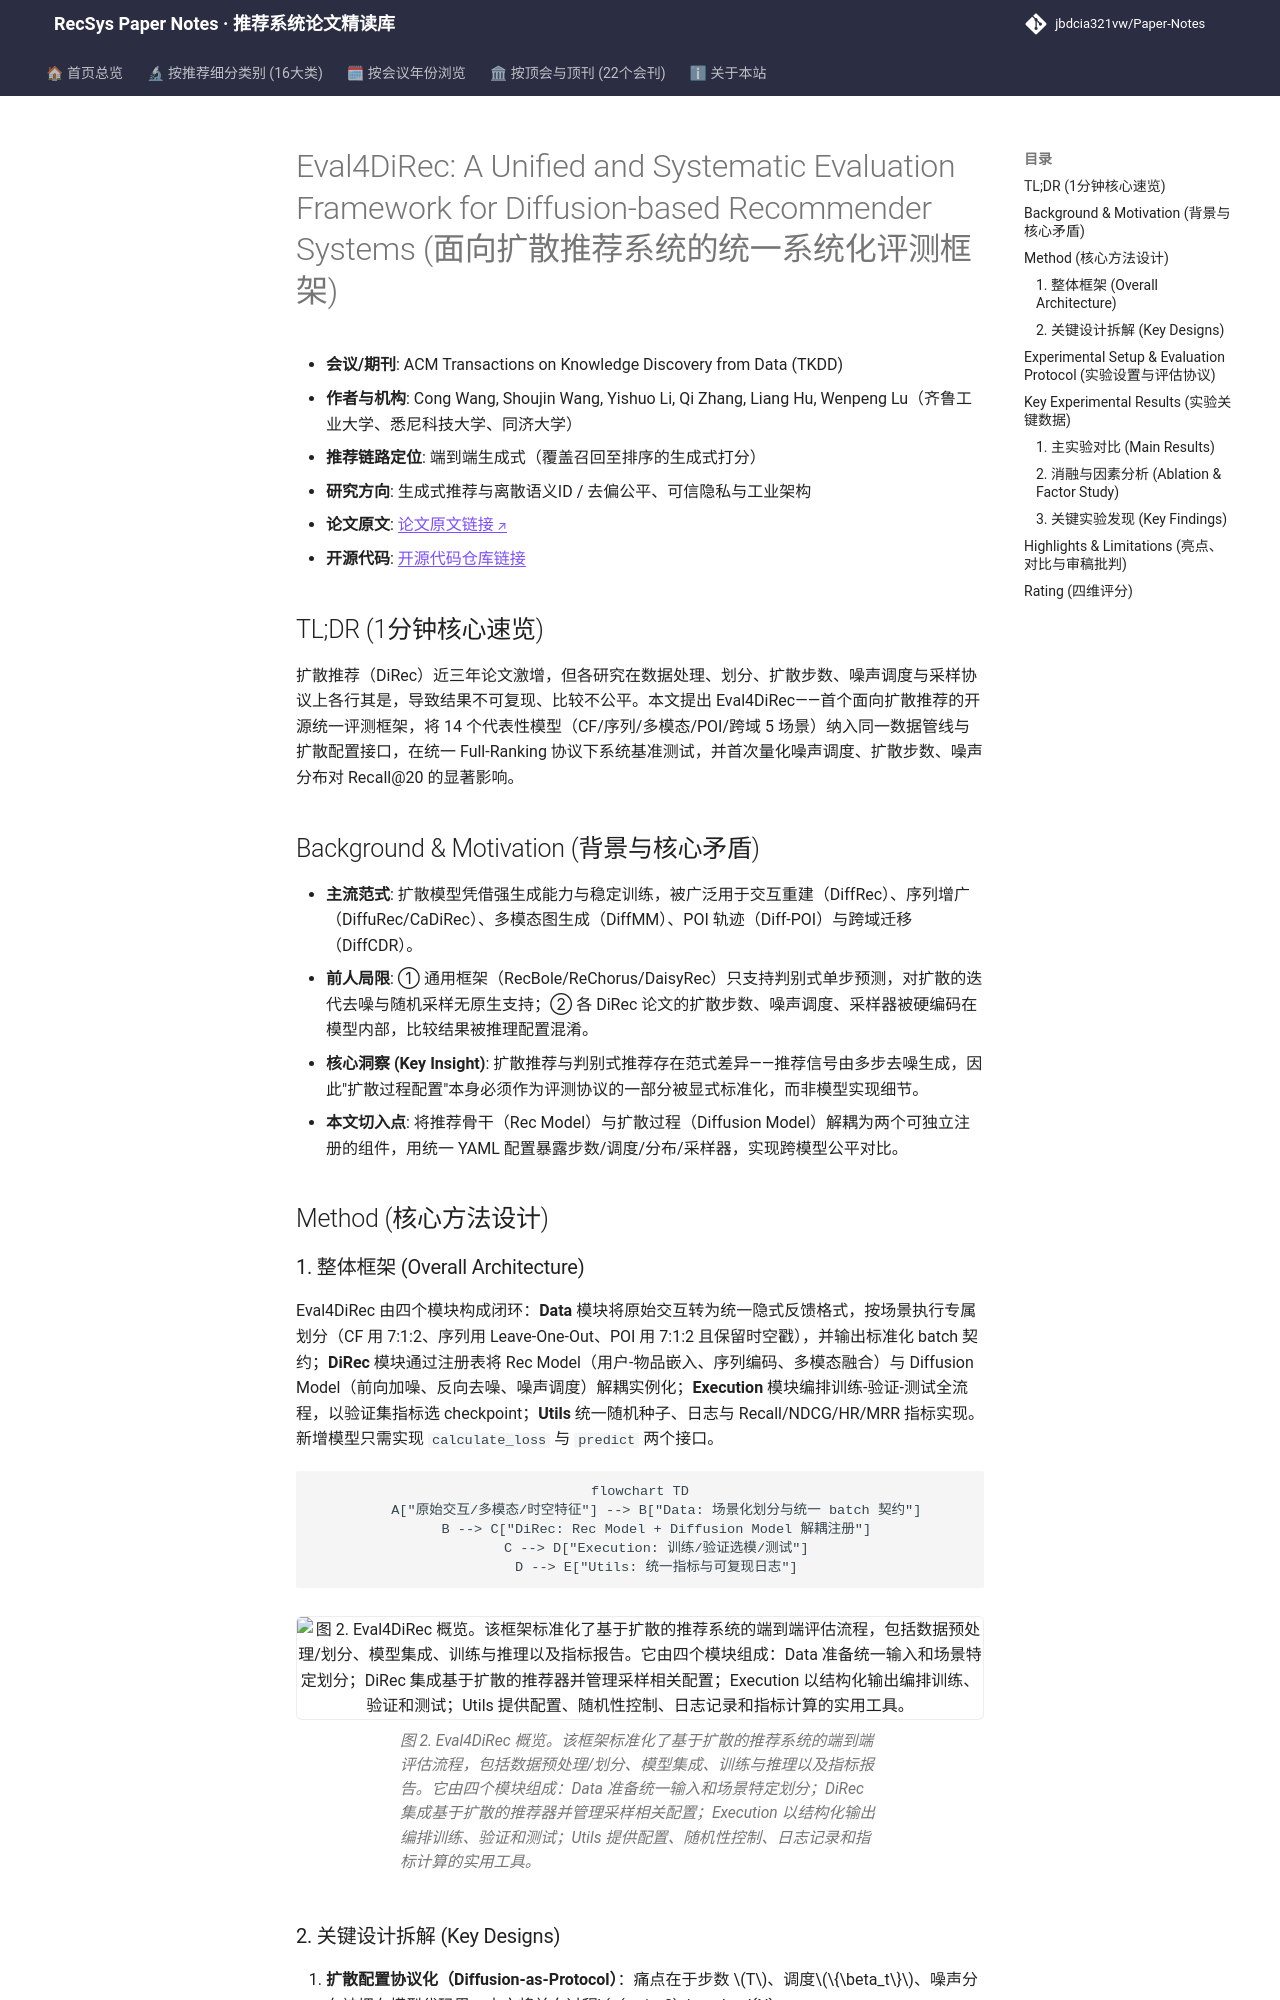

repository: jbdcia321vw/Paper-Notes · page: venues/TKDD/2026/generative_rec/eval4direc_a_unified_and_systematic_evaluation_framework_for_diffusion_base/index.html · generator: mkdocs

---
title: "[Paper Note] Eval4DiRec: A Unified and Systematic Evaluation Framework for Diffusion-based Recommender Systems"
description: "[TKDD 2026][生成式推荐与离散语义ID] 首个面向扩散推荐的开源统一评测框架，覆盖 5 场景 14 模型，标准化扩散推理配置并揭示噪声调度与步数的关键影响。"
tags:
  - TKDD
  - 生成式推荐与离散语义ID
  - 端到端生成式
  - 扩散推荐
  - 可复现评测基准
date: 2026-11-13
venue: TKDD
year: 2026
paper_url: "https://arxiv.org/abs/2609.34404"
code_url: "https://github.com/wangcong2001/Eval4DiRec"
categories:
  - generative_rec
  - debias_fairness_industrial
---

# Eval4DiRec: A Unified and Systematic Evaluation Framework for Diffusion-based Recommender Systems (面向扩散推荐系统的统一系统化评测框架)

- **会议/期刊**: ACM Transactions on Knowledge Discovery from Data (TKDD)
- **作者与机构**: Cong Wang, Shoujin Wang, Yishuo Li, Qi Zhang, Liang Hu, Wenpeng Lu（齐鲁工业大学、悉尼科技大学、同济大学）
- **推荐链路定位**: 端到端生成式（覆盖召回至排序的生成式打分）
- **研究方向**: 生成式推荐与离散语义ID / 去偏公平、可信隐私与工业架构
- **论文原文**: [论文原文链接](https://arxiv.org/abs/2609.34404v2)
- **开源代码**: [开源代码仓库链接](https://github.com/wangcong2001/Eval4DiRec)

## TL;DR (1分钟核心速览)

扩散推荐（DiRec）近三年论文激增，但各研究在数据处理、划分、扩散步数、噪声调度与采样协议上各行其是，导致结果不可复现、比较不公平。本文提出 Eval4DiRec——首个面向扩散推荐的开源统一评测框架，将 14 个代表性模型（CF/序列/多模态/POI/跨域 5 场景）纳入同一数据管线与扩散配置接口，在统一 Full-Ranking 协议下系统基准测试，并首次量化噪声调度、扩散步数、噪声分布对 Recall@20 的显著影响。

## Background & Motivation (背景与核心矛盾)

- **主流范式**: 扩散模型凭借强生成能力与稳定训练，被广泛用于交互重建（DiffRec）、序列增广（DiffuRec/CaDiRec）、多模态图生成（DiffMM）、POI 轨迹（Diff-POI）与跨域迁移（DiffCDR）。
- **前人局限**: ① 通用框架（RecBole/ReChorus/DaisyRec）只支持判别式单步预测，对扩散的迭代去噪与随机采样无原生支持；② 各 DiRec 论文的扩散步数、噪声调度、采样器被硬编码在模型内部，比较结果被推理配置混淆。
- **核心洞察 (Key Insight)**: 扩散推荐与判别式推荐存在范式差异——推荐信号由多步去噪生成，因此"扩散过程配置"本身必须作为评测协议的一部分被显式标准化，而非模型实现细节。
- **本文切入点**: 将推荐骨干（Rec Model）与扩散过程（Diffusion Model）解耦为两个可独立注册的组件，用统一 YAML 配置暴露步数/调度/分布/采样器，实现跨模型公平对比。

## Method (核心方法设计)
